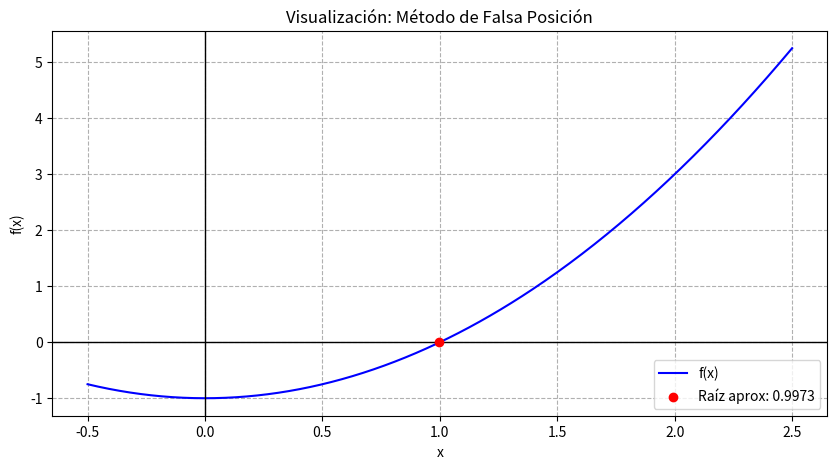

The matplotlib source for this figure:
import numpy as np
import matplotlib.pyplot as plt
def falsa_posicion(f, a, b, tol_porcentaje):
    if f(a) * f(b) >= 0:
        print("El método falló: f(a) y f(b) deben tener signos opuestos.")
        return None
    c = a
    c_anterior = 0
    error_relativo = 100
    iteraciones = 0
    print(f"{'Iter':<5} | {'a':<8} | {'b':<8} | {'c (raiz)':<8} | {'Ea (%)':<8}")
    print("-" * 55)
    # El bucle continúa mientras el error sea mayor a la tolerancia (1%)
    while error_relativo > tol_porcentaje:
        c_anterior = c
        #formula de falsa posicion
        # c = b - (f(b) * (a - b)) / (f(a) - f(b))
        c = b - (f(b) * (a - b)) / (f(a) - f(b))
        if c != 0:
            error_relativo = abs((c - c_anterior) / c) * 100
        iteraciones += 1
        ea_str = f"{error_relativo:.4f}%" if iteraciones > 1 else "---"
        print(f"{iteraciones:<5} | {a:.4f} | {b:.4f} | {c:.4f} | {ea_str}")
        if f(c) == 0:
            break
        elif f(a) * f(c) < 0:
            b = c
        else:
            a = c
    print("-" * 55)
    print(f"Raíz encontrada en {c:.4f} con un error de {error_relativo:.4f}%")
    return c
def graficar(f, a, b, raiz):
    x = np.linspace(a - 0.5, b + 0.5, 400)
    y = f(x)
    plt.figure(figsize=(10, 5))
    plt.plot(x, y, label='f(x)', color='blue')
    plt.axhline(0, color='black', linewidth=1) 
    plt.axvline(0, color='black', linewidth=1) 
    if raiz is not None:
        plt.scatter([raiz], [0], color='red', zorder=5, label=f'Raíz aprox: {raiz:.4f}')   
    plt.title("Visualización: Método de Falsa Posición")
    plt.xlabel("x")
    plt.ylabel("f(x)")
    plt.grid(True, linestyle='--')
    plt.legend()
    plt.show()

#recordatorio que funciones se colocan como np XD
f_ejercicio = lambda x: x**2 -1

# parametros:función, intervalo a, intervalo b, tolerancia en %
raiz = falsa_posicion(f_ejercicio, 0, 2, 1.0) 
if raiz is not None:
    graficar(f_ejercicio, 0, 2, raiz)
else: #namas para ver la grafica no tiene raices
        print("No se grafico nada porque no existe una raiz en ese intervalo")
        graficar(f_ejercicio, 1, 3, None)
